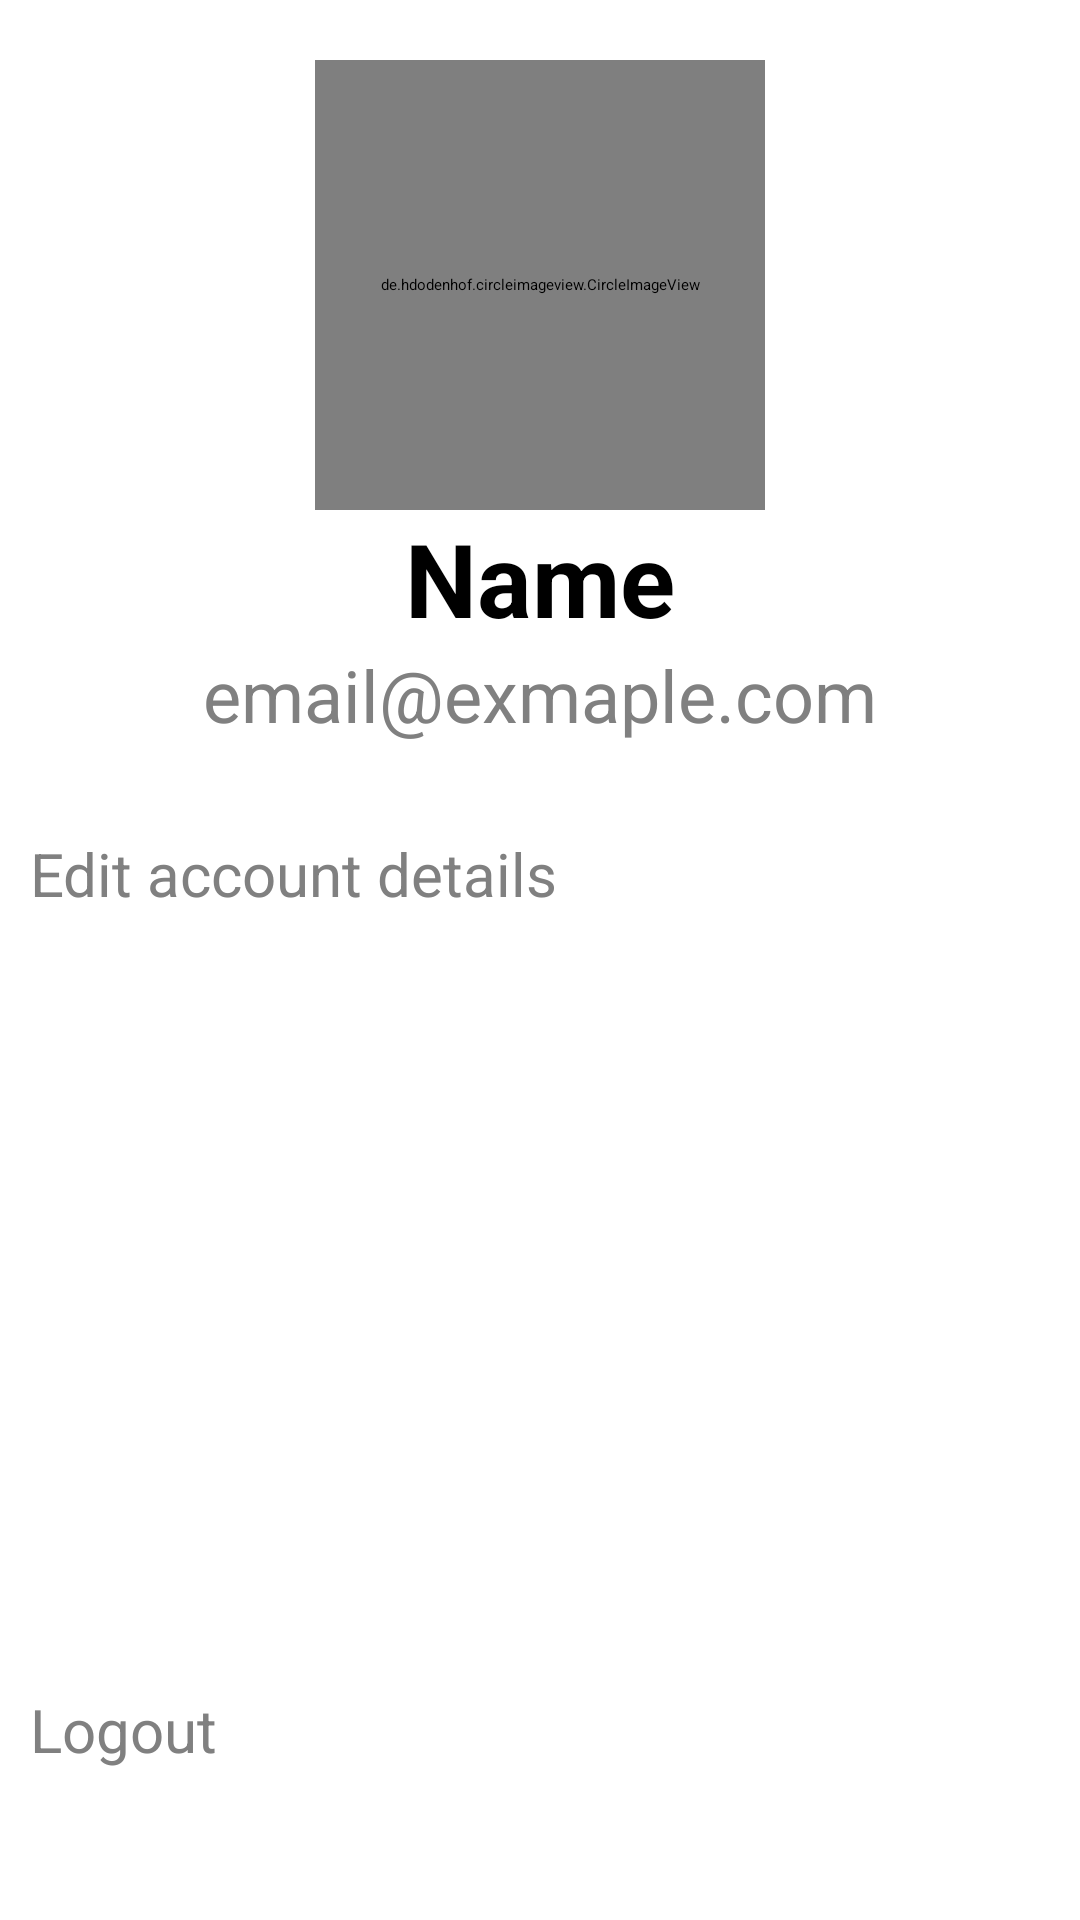

Write the Android layout XML for this screen, with the resource values it uses.
<!-- AndroidManifest.xml: application theme Base.Theme.BlogsApp -->
<!-- res/layout/fragment_profile.xml -->
<?xml version="1.0" encoding="utf-8"?>
<RelativeLayout
    xmlns:app="http://schemas.android.com/apk/res-auto"
    xmlns:android="http://schemas.android.com/apk/res/android"
    xmlns:tools="http://schemas.android.com/tools"
    android:layout_width="match_parent"
    android:layout_height="match_parent"
    tools:context=".main.ProfileFragment">

    <RelativeLayout
        android:layout_width="match_parent"
        android:layout_height="match_parent">

        <androidx.constraintlayout.widget.ConstraintLayout
            android:id="@+id/fragProfile_ConstraintLayout_profileImg"
            android:layout_width="wrap_content"
            android:layout_height="wrap_content"
            android:layout_centerHorizontal="true"
            android:layout_marginTop="20dp">


            <de.hdodenhof.circleimageview.CircleImageView
                android:id="@+id/fragProfile_CIV_image"
                android:layout_width="150dp"
                android:layout_height="150dp"
                android:src="@drawable/emptyprofile1"
                app:layout_constraintBottom_toBottomOf="parent"
                app:layout_constraintEnd_toEndOf="parent"
                app:layout_constraintHorizontal_bias="0.536"
                app:layout_constraintStart_toStartOf="parent"
                app:layout_constraintTop_toTopOf="parent"
                app:layout_constraintVertical_bias="0.049"/>

        </androidx.constraintlayout.widget.ConstraintLayout>

        <TextView
            android:id="@+id/fragProfile_TV_name"
            android:layout_width="wrap_content"
            android:layout_height="wrap_content"
            android:layout_below="@+id/fragProfile_ConstraintLayout_profileImg"
            android:layout_centerHorizontal="true"
            android:text="Name"
            android:textColor="@color/black"
            android:textSize="34sp"
            android:textStyle="bold" />

        <TextView
            android:id="@+id/fragProfile_TV_email"
            android:layout_width="wrap_content"
            android:layout_height="wrap_content"
            android:layout_below="@+id/fragProfile_TV_name"
            android:layout_centerHorizontal="true"
            android:text="email@exmaple.com"
            android:textColor="@color/gray"
            android:textSize="24sp" />


        <androidx.cardview.widget.CardView
            android:id="@+id/fragProfile_CV_editDetails"
            android:layout_width="match_parent"
            android:layout_height="wrap_content"
            android:layout_below="@+id/fragProfile_TV_email"
            android:layout_marginTop="20dp"
            app:cardElevation="1dp">

            <LinearLayout
                android:id="@+id/fragProfile_LL_editDetails"
                android:layout_width="match_parent"
                android:layout_height="wrap_content"
                android:background="@color/white"
                android:orientation="horizontal"
                android:paddingVertical="10dp"
                android:padding="10dp"
                >

                <TextView
                    android:layout_width="0dp"
                    android:layout_height="match_parent"
                    android:layout_weight="5"
                    android:text="Edit account details"
                    android:textColor="@color/gray"
                    android:textSize="20sp" />
            </LinearLayout>
        </androidx.cardview.widget.CardView>

        <androidx.cardview.widget.CardView
            android:id="@+id/fragProfile_CV_logout"
            android:layout_width="match_parent"
            android:layout_height="wrap_content"
            android:layout_alignParentBottom="true"
            android:layout_marginBottom="40dp"
            app:cardElevation="1dp">

            <LinearLayout
                android:id="@+id/fragProfile_LL_logout"
                android:layout_width="match_parent"
                android:layout_height="wrap_content"
                android:background="@color/white"
                android:orientation="horizontal"
                android:padding="10dp"
                >


                <TextView
                    android:layout_width="0dp"
                    android:layout_height="match_parent"
                    android:layout_weight="5"
                    android:text="Logout"
                    android:textColor="@color/gray"
                    android:textSize="20sp" />
            </LinearLayout>

        </androidx.cardview.widget.CardView>
    </RelativeLayout>

</RelativeLayout>
<!-- resources referenced by this layout -->
<resources>
  <color name="black">#FF000000</color>
  <color name="gray">#FF808080</color>
  <color name="white">#FFFFFFFF</color>
  <style name="Base.Theme.BlogsApp" parent="Theme.Material3.DayNight.NoActionBar">
  
          <item name="colorPrimary">@color/blue</item>
          <item name="colorOnPrimary">@color/white</item>
  
          <item name="colorSecondary">@color/blue</item>
          <item name="colorOnSecondary">@color/white</item>
  
          
          <item name="colorSecondaryContainer">@color/blue</item>
          <item name="colorOnSecondaryContainer">@color/white</item>
  
          <item name="android:statusBarColor">@color/blue</item>
  
      </style>
  <color name="blue">#3F51B5</color>
</resources>
